pico-8 play session: mixed d-pad (fixed 12-tick cycle)

[t = 1 s] mixed d-pad (1.2s cycle ×~1): → ← ↑ ↓ + 🅾/❎ taps, ~1s
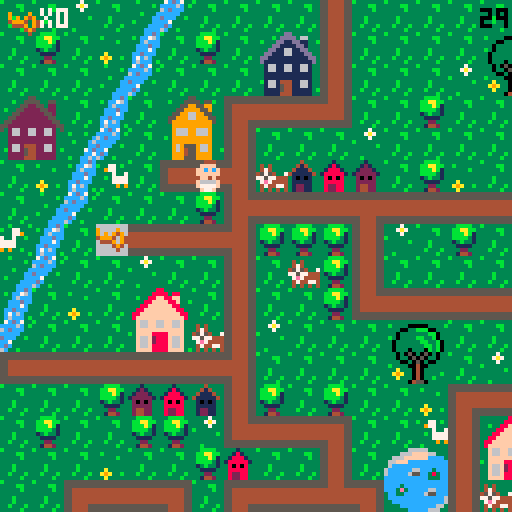
[t = 6 s] mixed d-pad (1.2s cycle ×~5): → ← ↑ ↓ + 🅾/❎ taps, ~6s
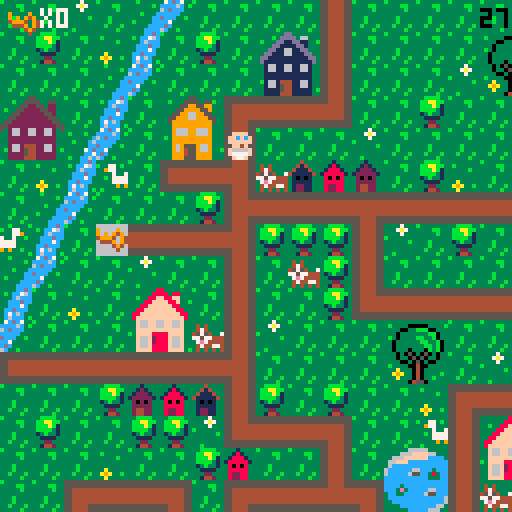
[t = 8 s] mixed d-pad (1.2s cycle ×~6): → ← ↑ ↓ + 🅾/❎ taps, ~8s
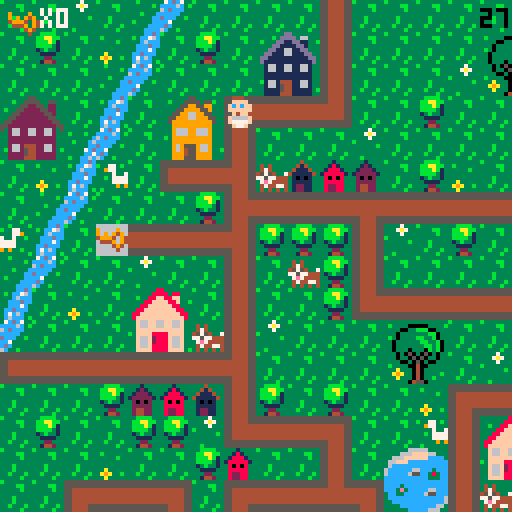

pico-8 cartridge
version 29
__lua__
-- baby search

--menu qui gere les niveaux

function _init()
	create_player()
	scene="intro"
	last=flr(time())
	music(0)
end

function _update()
	if scene=="intro" then
		update_intro()
	elseif scene=="lvl1" then
		update_lvl1()
	elseif scene=="intro2" then
		update_intro2()
	elseif scene=="lvl2" then
	 update_lvl2()
 elseif scene=="intro3" then
		update_intro3()
	elseif scene=="lvl3" then
	 update_lvl3()
 end
end
 
function _draw()
	if scene=="intro" then
		draw_intro()
	elseif scene=="lvl1" then
		draw_lvl1()
	elseif scene=="intro2" then
		draw_intro2()
	elseif scene=="lvl2" then
	 draw_lvl2()
	elseif scene=="intro3" then
		draw_intro3()
	elseif scene=="lvl3" then
	 draw_lvl3()
 end
end
-->8
-- intro

function draw_intro()
	cls()
	map(0,33,0,0)
	print("ouiiiin ! \n j'ai perdu \n mon doudou...",60,20,0)
	print("aide-moi a le retrouver !",20,53,0)
	print("tu as xx secondes \n pour finir le jeu",10,73,2)
	print("press ❎ to start",10,100,1)
end

function update_intro()
	if btnp(❎) then
		scene="lvl1"
		test=flr(time())
	end
end

-- intro2 va du lvl 1 au lvl2

function draw_intro2()
	cls()
	map(32,33,0,0)
	print("ha ha ha ! \n c'est moi qui ai \n ton doudou !",50,20,0)
	print("je te le rendrai en echange \n de 10 biberons !",10,53,0)
	print("n'oublie pas ta poussette !",10,73,2)
	print("press ❎ to start",10,100,1)
end

function update_intro2()
	if btnp(❎) then
	scene="lvl2"
	up_player2()
	end
end

-- intro3 va du lvl2 au lvl3

function draw_intro3()
	cls()
	map(32,33,0,0)
	print("merci pour les \n biberons !",60,20,0)
	print("mais ce n'est \n pas fini !!",50,40,0)
	print("ton doudou est cache \n dans un coffre...",20,53,0)
	print("a toi de le trouver !",10,73,2)
	print("press ❎ to continue",10,100,1)
end

function update_intro3()
	if btnp(❎) then
		scene="lvl3"
		up_player3()
	end
end
-->8
-- lvl1

-- fonctions principales
function draw_lvl1()
	map_lvl1()
	draw_player()
	draw_ui()
	draw_time()
	stage_clear_lvl1()
	lose()
end

function update_lvl1()
	player_movement()
	update_camera()
end


--fonction qui cree la map
function map_lvl1()
 cls()
 map(0,0,0,0)
 timer()
end

--fonctions qui creent et
--affichent le joueur
function create_player()
	p={
		x=5,
		y=5,
		sprite=1,
		keys=0,
		speed=1
		}
end

function draw_player()
	spr(p.sprite, p.x*8, p.y*8, 1, 1, p.flip)
end

-- gestion de la camera
function update_camera()
	local camx=flr(p.x/16)*16
	local camy=flr(p.y/16)*16
	camera(camx*8,camy*8)
end

-- gestion des deplacements
function player_movement()
	newx=p.x
	newy=p.y
	
 if (btnp(⬅️)) newx-=p.speed p.flip=true 
 if (btnp(➡️)) newx+=p.speed p.flip=false
	if (btnp(⬆️)) newy-=p.speed
	if (btnp(⬇️)) newy+=p.speed
	
	--gestion des collisions
if not check_flag(0,newx,newy) then
	p.x=newx
	p.y=newy
	end
	--si flag 0 pas de deplacement
	
	--interdiction sortie de la map
	if not check_flag(0,newx, newy) then
		p.x=mid(0,newx,127)
		p.y=mid(0,newy,63)
	else
		sfx(0)
	end

	--player mvt appelle la 
	--fonction interact pour
	--recupere la cle
	interact(p.x, p.y)
	
end


--recuperation des objets

	--verifie un flag
function check_flag(flag,x,y)
	local sprite=mget(x,y)
	return fget(sprite,flag)
end

 --verifie si la tile a 
 --le flag 1
function interact(x,y)
	if check_flag(1,x,y) then
		pick_up_key(x,y)
	end 
	if check_flag(2,x,y) then
		pick_up_stroller(x,y)
	end
	if check_flag(3,x,y) and
 	p.stroller == 1 then
		pick_up_bottle(x,y)
 end
 if check_flag(4,x,y) and
 	p.bottle >= 10 then
 	lvl3 = true
  end
 if check_flag(5,x,y) then
 	pick_up_bridge(x,y)
 	final = true
 end
 if check_flag(7,x,y) then
 	p.bear+=1
 end 	
end

	--recupere la cle et keys +1
function pick_up_key(x,y)
	next_tile(x,y)
	p.keys+=1
	sfx(1)
end

	--remplace la tuile objet
	--par une tuile vide
function next_tile(x,y)
	local sprite=mget(x,y)
	mset(x,y,sprite+1)
end

function next_tile2(x,y)
	mset(66,4,15)
	mset(67,4,15)
end

function next_tile3(x,y)
	mset(65,1,120)
	mset(66,1,122)
end

-->8
-- fins de niveau

-- niveaux
--page game over

function draw_gameover()
	cls()
	map(16,33,0,0)
	print("ho non le temps est\nfini! \nmon doudou...",50,20,0)
	print("tu peux recommencer si tu veux!",3,53,0)
	print("press sur ❎ si tu veux\nretenter ta chance",3,60,1)
end

--fin de niveau
--game over par fin du chrono
function lose()
 if(time() - test) > 30  then
 draw_gameover()
 music(8)
 	if (btn(❎)) then
		run()
		end	 
 end
end

--niveau gagne
function stage_clear_lvl1()
 if (p.keys == 1) then
 cls()
 print("niveau 1 complete !", 5, 50, 7)
 print("appuyez sur ❎", 5, 60, 7)
 print("pour continuer", 5, 70, 7)
 	if (btn(❎)) then
 	 scene="intro2"
 	 up_player2()
 	end 
 end
end

function stage_clear_lvl2()
 cls()
 print("niveau 2 complete !", 5, 50, 7)
 print("appuyez sur ❎", 5, 60, 7)
 print("pour continuer", 5, 70, 7)
 	if (btn(❎)) then
 	 scene="intro3"
 	 up_player3()
 	end
end

function draw_win()
	if p.bear == 1 then
		scene="win"
	end
end



-->8
-- user interface
function draw_ui()
 camera()
	spr(70,2,2)
	print("x"..p.keys,10,2,7)
end

function draw_ui_lvl2()
 camera()
	spr(70,2,2)
	print("x"..p.keys,10,2,7)
	spr(85,2,7)
	print("x"..p.bottle,10,9,7)
end

function draw_ui_lvl3()
 camera()
	spr(70,2,2)
	print("x"..p.keys,10,2,7)
	--spr(30,2,30)
	--print("x"..p.bridge,10,2,35)
end

function timer()
 check = flr(time()) - test
end

function draw_time()
 camera()
 print(abs(flr(check - 30)), 120, 2, 0)
end
-->8
--lvl2

function update_lvl2()
 update_camera()
 player_movement()
 update_stroller()
end

function draw_lvl2()
 map_lvl2()
 draw_player()
 draw_ui_lvl2()
 draw_time()
	lose()
	if lvl3 == true then
		stage_clear_lvl2()
	end
end

function map_lvl2()
 cls(0)
 map(0,0,0,0)
 timer()
end

function up_player2()
	p={
		x=37,
		y=8,
		sprite=1,
		keys=1,
		speed=1,
		stroller=0,
		bottle=0
		}
end

 --verifie si la tile a
 --le flag 1
--recupere stroller et pumpkin
function pick_up_stroller(x,y)
	next_tile(x,y)
	p.stroller+=1
	sfx(1)
end

function update_stroller()
 if p.stroller == 1 then
 p.sprite=83
 end
end

function pick_up_bottle(x,y)
	next_tile(x,y)
	p.bottle+=1
	sfx(1)
end
-->8
--lvl3

function update_lvl3()
 update_camera()
 player_movement()
end

function draw_lvl3()
 map_lvl3()
 draw_player()
 draw_ui_lvl3()
 draw_time()
	lose()
	draw_bear()
	if final == true then
	draw_bridge()
	end
end

function map_lvl3()
 cls(0)
 map(0,0,0,0)
 timer()
end

function up_player3()
	p={
		x=67,
		y=5,
		sprite=1,
		keys=2,
		speed=1,
		stroller=0,
		bottle=10,
		bridge=0,
		bear=0
		}
end

 --recupere le pont
function pick_up_bridge(x,y)
	next_tile(x,y)
	p.bridge+=1
	sfx(1)
end

function draw_bridge()
	if p.bridge ==1 then
	next_tile2()
	end
end

function draw_bear()
	if p.keys == 3 then
	next_tile3()
	end
end

-->8
-- win


function draw_win()
	cls()
	map(48,33,0,0)
	print("merci !",60,20,0)
end

function update_win()

end
__gfx__
00044400000444003331333333313333333433333333b33333333333b333333333bbbb3333337333333333333333ccdc37cdc7333333333333b3333355555555
0044440000ffff00331213333318133333414333333b4b33343433333333bb333bbaabb33337a7333b3333333b3cc76ccccc6c3b3b333b33333333b344444444
0ffffff00ffcfcf031222133318881333411143333bb44333474333333333b333bbbab133333733333333b33333c6ccc6cdccc333333333c3333333366666666
0ffffff00ffffff01222221318888813411111433b444bb345754337333333333bbbb313b33333333333333333cccdccccccc33333b333c6333b333c66666666
00ffff0000ff4f0032020233380808333101013333bb4bb377577444333b3333313b3313333333b33333333333ccc7c3dccc33b3333333cc333333cc66666666
0f6666f00f6666f0322222333888883331111133333b444b37e74444333b3333331111333333333333a333333ccdccc3cc733333333337cd3b3333cc66666666
0f7777f00f7777f0324422333822883331221133333b4b333474477433b333b333322333333333333a9a33b33c7c6c33cdc3333333333cc733333ccc44444444
00f77f0000f77f00324422333822883331221133333343333434343433333b333314423333b3333333a333333c6ccc3b6c33b3333b33cc6c3333cccc55555555
555555555544445555555555555555555544445555444455554444555555555555444455554444555555555555555555555555555544445555555555b3333333
5555555555444455555555555555555555444455554444555544445555555555554444555544445555555555555555555555555555444455444444443333bb33
44444444554444555544444444444455554444444444445544444444444444444444445555444444554444444444445555444455554444556666666633333b33
44444444554444555544444444444455554444444444445544444444444444444444445555444444554444444444445555444455554444556666666633333333
444444445544445555444444444444555544444444444455444444444444444444444455554444445544444444444455554444555544445566666666333b3333
444444445544445555444444444444555544444444444455444444444444444444444455554444445544444444444455554444555544445566666666333b3333
55555555554444555544445555444455555555555555555555555555554444555544445555444455555555555555555555444455555555554444444433b333b3
55555555554444555544445555444455555555555555555555555555554444555544445555444455555555555555555555444455555555555555555533333b33
33333333333333333333333883333333333333355333333333333335533333333333333dd333333333333366666333333333330b0333333333333330b0333333
3b3333000003333b3333338888388333333b33555533553333b3335555355b333333b3dddd3663333333666ffff663333b3330bbb033b3333b33330bb033b333
33330033bbb0033333b3388ff88ff333333335522553223333333559955993333b333dd11dd1133b33666ffffffcccc333330bb3bb03333b333330bbbb03333b
33303333333bb033333388ffff88f33b3b3355222255223333335599995593333333dd1111dd1333366fffcccccccccc3b303b33b33003333333303bbb033333
3b303333bb33b03333388ffffff8833333355222222552333335599669955333333dd116611dd33336cccccccccccccc330333333b3303333b330b33b3303333
330333333bb33b033388ffffffff88333355222222225533335599966999553333dd11166111dd336cccccc66ccc3ccc3330bbbbbbb033333330bbb333303333
3303333333bb3b03388ffffffffff883355222222222255333599999999995333dd1111111111dd36ccccc655cc383cc330bb33bb3bb03333330bbbbbb303333
33033303330b3b0338ffffffffffff83552222222222225533399999999993333d111111111111d3ccccccccccc333cc30bbb333333b30333330bbb3bbb03333
333030503050303333f66ff66ff66f33532662266226623533396669966693333316611661166133cccccccccccccccc0333333bbbb33303330bbbbb3bbb0333
333033050503303333f66ff66ff66f33332662266226623333396669966693333316611661166133cccc3ccccccccccc0333b3bb33330033330bbbbbb3333033
333300305030033333ffffffffffff3333222222222222333b399999999993333311111111111133ccc3e3ccccc66ccc30bbbbbbbb3b033b330bbbbbbb333033
3b33330040033333b3ffff8888ffff333322222222222233333999999999933333111111111111333cc33ccccc655ccc0bbb3bb3bbbbb0333b0bbbbb3bb33033
333a33304033333333f66f2888f66f33332662444226623333396955596693333b166144411661333cccccccccccccc6bbbbbb3333bbbb033330bbbbbb33033b
33a9a330403333b333f66f2888f66f333b2662544226623b333969455966933b331661544116613333ccccccccccccc63b3333344333b33038330b3333303333
333a33304033b33333f66f8888f66f3333222254422222333339994559999333331111544111113b3333ccccccccc66333300044540333338e83300450033b33
333333045503333333ffff8888ffff3b332222444222223333399955599993333311114441111133333333ccccc6663300000444455000003833304455003333
33344443330044033333333333b3333b66666666666666660000000000000000056666666666665000000000666666660566666666666650000000000000c000
3444773330044003b33773b3b33773339666696666666666900009000555555505666666666666505555555066666666056666666666665055555555000ccc00
404433330999999033977333333779339696949666666666909094900566666605666666666666506666665066666666056666666666665066666666001ccc10
444444439909909933337337733733b3499946946666666649994094056666660566666666666650666666506666666605666666666666506666666600611160
344444449999999933b3777777773333644496946666666604449094056666660566666666666650666666506666666605666666666666506666666600677760
33347444909999093333777777773333666649466666666600004940056666660566666666666650666666506666666605666666666666506666666600677760
33443344990000993333393993933b33666664666666666600000400056666660555555555555550666666505555555505666666666666506666666600677760
34434443099999903b3333333333333b666666666666666600000000056666660000000000000000666666500000000005666666666666506666666600066600
00888800003cccc3b3333333000444005ffff5553b30c033b3333333221dd2222222222222222222222222222222222222222222222222220000000000000000
088888802003dddc3333bb3350ffffdcff5f5f55b30ccc033333bb3311cccccccccccccccccccccccccccccc2222222222222222222222220000000000000000
8888888832033ddc33333b335ffcfcfcfffff644301ccc1033333b3311c0000000000000000000000000000c2222222220022222222222220000000000000000
88777788320000dc333333335ffffffc46666614306111603333333311c0700777700000007777700777000c2222222207702222222222220000000000000000
887777883cccccc0333b33330cff4fc64666611f30677760333b333311c0000000000000000000000000000c2202220207702222222222220000000000000000
8888888832cccc23333b333302cccc26f111111f30677760333b333311c0000000000000000000000000000c2220220207702222222222220000000000000000
08888880252cc25233b333b3252cc252ff11115f3067776033b333b311c0777770777770000777770777770c2222022207702222222222220000000000000000
008888003230032333333b330266002655dd5dd53306660333333b3311c0700070700070000700070700070c2222222207702222222222220000000000000000
3300000330000033c6c666ee6666c6c666622666666622662222222211c0700070700070070700070700070d20002222077000222222222266666aaaaa666666
300bbb0330b3bb00666c6fffff6c666666244222222244262222222211c0700070700070000700070700070d2222222207707700022222226666aaaaaaa66666
00bb3bb00bbb333066c6f87878f6c66666244244444244262222222211d0700070700070070700070700070d222222220770770770002222666fffffffff6666
0bbb3bb003bbbbbb6c6f8888888f66c666622457457422662222222211d0700070700070000700070700070d22002222077077077077022266eff33f33ffe666
0b3bbb330333b33066ef8228228fe66666662455455426662222222211d0777770777770000777770777770d20770022077777777777022266eff37f37ffe666
00333b30000333006ef822222228fe6666662444444426662222222211d0000000000000000000000000000d207777007777777777770222669fffffffff6666
30033330330450036ef882222288fe6666662444544426662222222211d0000000000000000000000000000d2207777777777777777702226669ffe7eff66666
3000040033045033666f822f228f666666666244444266662222222211dddddddddddddddddddddddddddddd2220777777777777777702226666dfffffdff666
00b00440304500336666f8fff8f666666666622222226666330aaa033333333355555403033330330224442222220777777777777777022266ffdddddddff666
0bbb00400450bb006ff66fffff666ff6666622444442266630ffff033300003305444540930309030244444222222077777777777777022266ff5ddddd566666
00bbb004450bbb336ff6eeeeeeee6ff666624444444442660ff3f3f0309449033052225090909490304d4d402222220777777777777702226666555555566666
003340044533bb3066eeeeeeeeeeee6666244424442444260ffffff004944940052225404999409430444440222222207777777777702222666f5555555f6666
300004044445330366ffeeeeeeeeff66662422244422242630ffef0304999940055554400444909404245424222222220777777777022222666ff55555ff6666
333330444500003366ff77777777ff6666222442424422260f6666f030499403044454033000494030022200222222222000000000222222666ff66666ff6666
3b333304450333336ffff777777ffff666624442224442660f5555f030444403044450333333040304422244222222222222222222222222666ef66666fe6666
33333044455033b36ffff777777ffff6666244426244426630f55f03300000033000033333333033044000442222222222222222222222226666666666666666
05050505050505050505050505050505050505050505050505050505050505058005050505050505050505050505050505050505050505050505050505050505
05058500000000000000000000000000000000000000000000000000000000000000000000000000000000000000000000000000000000000000000000000000
74e4e4e4e4e4e4e4e4e4e4e4e4e4e4a46666666666666666666666666666666674e4e4e4e4e4e4e4e4e4e4e4e4e4e4a474e4e4e4e4e4e4e4e4e4e4e4e4e4e4a4
00000000000000000000000000000000000000000000000000000000000000000000000000000000000000000000000000000000000000000000000000000000
c45454545454545454545454545454d466666666666666666666666666666666c45454545454545454545454545454d4c45454545454545454545454545454d4
00000000000000000000000000000000000000000000000000000000000000000000000000000000000000000000000000000000000000000000000000000000
c45454545454545454545454545454d466758595a56666666666666666666666c45454545454545454545454545454d4c45454545454545454545454545454d4
00000000000000000000000000000000000000000000000000000000000000000000000000000000000000000000000000000000000000000000000000000000
c45426365454545454545454545454d466768696a66666666666666666666666c454e6f65454545454545454545454d4c45454545454545454545454545454d4
00000000000000000000000000000000000000000000000000000000000000000000000000000000000000000000000000000000000000000000000000000000
c45427375454545454545454545454d466666666666666666666666666666666c454e7f75454545454545454545454d4c45454545454545454545454545454d4
00000000000000000000000000000000000000000000000000000000000000000000000000000000000000000000000000000000000000000000000000000000
c45454545454545454545454545454d466666666666666666666666666666666c45454545454545454545454545454d4c45454545454545454545454545454d4
00000000000000000000000000000000000000000000000000000000000000000000000000000000000000000000000000000000000000000000000000000000
c45454545454545454545454545454d466666666666666666666666666666666c45454545454545454545454545454d4c45454545454545454545454545454d4
00000000000000000000000000000000000000000000000000000000000000000000000000000000000000000000000000000000000000000000000000000000
c45454545454545454545454545454d466666666666666666666666666666666c45454545454545454545454545454d4c45454545454545454545454545454d4
00000000000000000000000000000000000000000000000000000000000000000000000000000000000000000000000000000000000000000000000000000000
c45454545454545454545454545454d466666666666666666666666666666666c45454545454545454545454545454d4c45454545454545454545454545454d4
00000000000000000000000000000000000000000000000000000000000000000000000000000000000000000000000000000000000000000000000000000000
c45454545454545454545454545454d466666666666666666666666666666666c45454545454545454545454545454d4c45454545454545454545454545454d4
00000000000000000000000000000000000000000000000000000000000000000000000000000000000000000000000000000000000000000000000000000000
c45454545454545454545454545454d466666666b5c5d566d5d5d56666666666c45454545454545454545454545454d4c45454545454545454545454545454d4
00000000000000000000000000000000000000000000000000000000000000000000000000000000000000000000000000000000000000000000000000000000
c45454545454545454545454544656d466666666b6c6d6666666666666666666c45454545454545454545454545454d4c45454545454545454545454545454d4
00000000000000000000000000000000000000000000000000000000000000000000000000000000000000000000000000000000000000000000000000000000
c45454545454545454545454544757d466666666b7c7d7666666666666666666c45454545454545454545454545454d4c45454545454545454545454545454d4
00000000000000000000000000000000000000000000000000000000000000000000000000000000000000000000000000000000000000000000000000000000
c45454545454545454545454545454d466666666666666666666666666666666c45454545454545454545454545454d4c45454545454545454545454545454d4
00000000000000000000000000000000000000000000000000000000000000000000000000000000000000000000000000000000000000000000000000000000
84b4b4b4b4b4b4b4b4b4b4b4b4b4b4946666666666666666666666666666666684b4b4b4b4b4b4b4b4b4b4b4b4b4b49484b4b4b4b4b4b4b4b4b4b4b4b4b4b494
__gff__
0000010101010101010101010101010000000000000000000000000000002000010101010101010101010101010101010101010101010101010101010101010101080101020000000000000000000000010400001008000000000000000002000101000000000000000000000000000001010000000010000002800000000000
0000000000000000000000000000000000000000000000000000000000000000000000000000000000000000000000000000000000000000000000000000000000000000000000000000000000000000000000000000000000000000000000000000000000000000000000000000000000000000000000000000000000000000
__map__
070709070e0c070707071107070707070707070704020307432a2b4207072021082c2d2c2d565656565656565656565656606156565656565656565656565656085656560b6061525252520852525252525252525252525252525252525256560800000000000000000000000000000000000000000000000000000000000000
0708070a0b07080728291107070707202107070707110707073a3b4207073031083c3d3c3d5656565656565656565656567071565656565656565656565656560877560d0c7071525252522e2f202160612c2d2c2d2c2d52525208082c2d52520800000000000000000000000000000000000000000000000000000000000000
0707070e0c0707073839110707070930310707080714101013074222232021070820212c2d5656202160612e2f2c2d56562e2f565620212e2f606160612c2d560879560b2e2f521e1e52523e3f303170713c3d3c3d3c3d52522021523c3d52520800000000000000000000000000000000000000000000000000000000000000
2425070b072627121010150707080707070707070707070811070732330431070830313c3d5656303170713e3f3c3d56563e3f565630313e3f707170713c3d5608560e0c3e3f52525252525252525252525252525252525252303152085252520800000000000000000000000000000000000000000000000000000000000000
34350d0c07363711070707090707070707070712101010101508070711070707085656565656562c2d5656565656565656565656562e2f5656565656562c2d5608560b07565652522e2f60610808082021525252606160615252525208522c2d0800000000000000000000000000000000000000000000000000000000000000
070a0b42071a10180604030207080a0703070711080807070707070811070707085156565556563c3d5556565656565656565656563e3f5656565656563c3d56080e0c56565656523e3f70715252523031522e2f707170710808525208523c3d0800000000000000000000000000000000000000000000000000000000000000
070e0c0707070819101010171010101010171018070707121010101015070808082e2f60612021606120212e2f606156562c2d5656606156562e2f56562c2d56080b2e2f07565652525252525252525208523e3f5252525252080852085252520800000000000000000000000000000000000000000000000000000000000000
430b074410101018080808110907080707110711400707110407070707070708083e3f70713031707130313e3f707156563c3d5656707156563e3f56563c3d56080c3e3f072c2d52525252525252525208522e2f5208082021525252085252520800000000000000000000000000000000000000000000000000000000000000
0e0c070709070711070608110707070704110711030808110708202107121017082e2f56765656555555555555202156562c2d56562e2f56562e2f20212c2d5608606156563c3d0808202160612e2f5208523e3f525252303152522e2f2e2f520800000000000000000000000000000000000000000000000000000000000000
0b070a0722230711070708141010101010150714101010180707303107110911083e3f51565656555555555555303156563c3d56563e3f56563e3f30313c3d56087071525252525252303170713e3f5208522e2f525252202152523e3f3e3f520800000000000000000000000000000000000000000000000000000000000000
0c0707073233061109070707202107070707072627070811242507070a110a11082e2f202160612c2d2c2d5656202156562e2f565620215656565656565656560852525252606152525252525252525208523e3f0808083031085260615252520800000000000000000000000000000000000000000000000000000000000000
1a10101010101018070707073031070907070736370708113435071210150711083e3f303170713c3d3c3d5656303156563e3f56563031565656565656565656085252525270606152522e2f2e2f2e2f085252525252525252080870715256560800000000000000000000000000000000000000000000000000000000000000
070707080203041108070807070a12101010101013070711070707110807071108565656565656565656565656565656562e2f56562c2d2c2d2c2d60612c2d2e085252525260707152523e3f3e3f3e3f2e2f52525252080808525252525256560800000000000000000000000000000000000000000000000000000000000000
070807070808091410101307074211222307070411030711060704110709121508565656565656565656565656565656563e3f56563c3d3c3d3c3d70713c3d3e0852522c2d70715252525252525252523e3f2c2d5252525208525252525252520800000000000000000000000000000000000000000000000000000000000000
0707070a07070803070711072a2b11323320210719101016101010154207110a082c2d5656202160612c2d2c2d202160612c2d565656565656565656565656560852523c3d60615252525252606152522e2f3c2c2d2c2d5208520808085252520800000000000000000000000000000000000000000000000000000000000000
0707121010130712101016133a3b11060730310a112627072223070707071410083c3d5656303170713c3d3c3d303170713c3d565656565656565656565656560852525252707108082c2d08707152523e3f523c3d3c3d5208520852525252520800000000000000000000000000000000000000000000000000000000000000
20211128291410150707071410101507070907071136370832330a070420210708565656565656565656565656565656562e2f2c2d2021202156562e2f2c2d600852525252085252523c3d5208525252202152525252525208525252085252520800000000000000000000000000000000000000000000000000000000000000
30311138390a0907072627070707040a070a090711080712101010101330310708565656565656565656565656565656563e3f3c3d3031303156563e3f3c3d70086061525208522e2f5252525252525230315252202152525252522c2d2c2d520800000000000000000000000000000000000000000000000000000000000000
07071910101010130736370707071210101013081107071108072a2b11070a0708565660612e2f20212021565660612e2f565656562c2d565656565656565656087071525208523e3f525208525252522e2f5208303152085252523c3d3c3d520800000000000000000000000000000000000000000000000000000000000000
07041122230808191010101303071140070711081107041107073a3b1107070908565670713e3f30313031565670713e3f565656563c3d565656565656565656085252525208525252520808080808523e3f52085252522e2f525252085252520800000000000000000000000000000000000000000000000000000000000000
070711323306081109070a19101015070707141016101016101307081106070308565656565656565656562e2f56565656565656562c2d56562e2f2e2f2e2f56085252606108522e2f52525252085252606152085252523e3f52085208522c2d0800000000000000000000000000000000000000000000000000000000000000
09071410101010180a0a09110720210707070708090702020a1910101610101008565656565656565656563e3f56565656565656563c3d56563e3f3e3f3e3f56085252707108523e3f522c2d5208525270715220212021085252085208523c3d0800000000000000000000000000000000000000000000000000000000000000
070a090707070711072021110730020709070607090709090711020709080707082c2d2e2f2021565660612c2d2c2d5656202156562c2d56562e2f56562e2f56085252525252520852523c3d52085252525252303130315252606152085252520800000000000000000000000000000000000000000000000000000000000000
0a09070808121018033031141710101010101307070809090711070707070907083c3d3e3f3031565670713c3d3c3d5656303156563c3d56563e3f56563e3f560820212021202108525252525260612c2d5252525252522e2f707152525252520800000000000000000000000000000000000000000000000000000000000000
0a0908080311091410101307110607090708110407070a09081108030607070708565656562c2d565656565656606156562c2d56562c2d56562e2f5656565656083031303130312c2d0808080870713c3d0808080808523e3f525252525208520800000000000000000000000000000000000000000000000000000000000000
070408121015070807071107110722230a07110709090904031910101013070808565656563c3d565656565656707156563c3d56563c3d56563e3f5656565656085252525252523c3d52525252525252525252525252525252525260615208520800000000000000000000000000000000000000000000000000000000000000
070804141307041417101610150732330707141010101010101526270811070a0856562c2d2e2f56562e2f565620215656202156562c2d56562e2f2e2f2e2f2e085252202152525252525252522e2f2e2f56562e2f08080808085270715208520800000000000000000000000000000000000000000000000000000000000000
1010101015070a0711040a070809070703070a4009070702080736370a1107070856563c3d3e3f56563e3f565630315656303156563c3d56563e3f3e3f3e3f3e085252303108080808080808083e3f3e3f2e2f3e3f5252525252522c2d5208520800000000000000000000000000000000000000000000000000000000000000
282907070a0926271107070707121010171013072021090a09070707071109070856565656565656562e2f56562c2d2c2d2e2f5656606156565656565656565608525252525252525252525252525252523e3f52525208080808083c3d5208520800000000000000000000000000000000000000000000000000000000000000
383920210909363711072a2b4211202111080207303107070a08070a47114a090856565656565656563e3f56563c3d3c3d3e3f565670715656565656565656560808080808080808085252522c2d5252525252525252085252525252525208520800000000000000000000000000000000000000000000000000000000000000
0707303124250a0811073a3b421130311108080803070804032627074c444d0a0820212c2d606160612e2f56565656565656565656565656562e2f60612021560852525252525252525252523c3d5252522c2d525252085252522c2d2c2d08520800000000000000000000000000000000000000000000000000000000000000
0707070734350808141010101015090a14101010101010101b363707484b49070830313c3d707170713e3f56565656565656565656565656563e3f707130315608080808080808080808080808080808083c3d080808080808083c3d3c3d08080800000000000000000000000000000000000000000000000000000000000000
